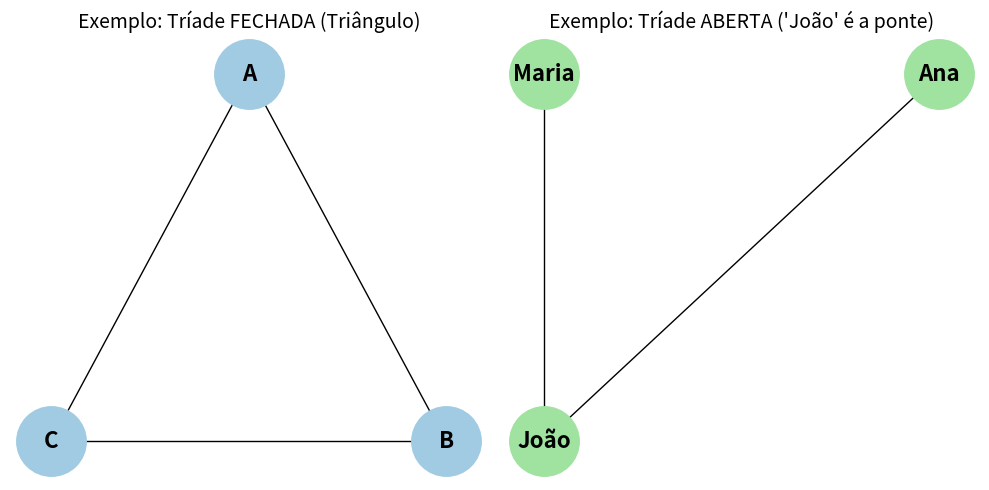

Here is the Python script that generated this plot:
# --- Parceiro de Programação: Visualizando Conceitos de Tríades ---

import networkx as nx
import matplotlib.pyplot as plt

# --- 1. Criar Tríade FECHADA ---
# Um grafo simples de 3 nós (A, B, C)
G_fechada = nx.Graph()
# A está ligado a B, B a C, e C a A. Forma um triângulo.
G_fechada.add_edges_from([('A', 'B'), ('B', 'C'), ('C', 'A')])

# Definimos as posições (para ficar um triângulo bonito)
pos_fechada = {'A': [0, 1], 'B': [1, 0], 'C': [-1, 0]}

# --- 2. Criar Tríade ABERTA ---
# 3 nós: Maria, João, Ana
G_aberta = nx.Graph()
# Maria está ligada a João, e João a Ana.
# A ligação ('Maria', 'Ana') está EM FALTA.
G_aberta.add_edges_from([('Maria', 'João'), ('João', 'Ana')])

# Posições
pos_aberta = {'Maria': [0, 1], 'João': [0, 0], 'Ana': [1, 1]}

# --- 3. Desenhar os Grafos ---
print("A gerar visualização... Verifique a nova janela que vai abrir.")

# Criamos uma figura que terá 2 gráficos (1 linha, 2 colunas)
plt.figure(figsize=(10, 5))

# --- Gráfico 1: A Tríade Fechada ---
plt.subplot(1, 2, 1) # (linhas, colunas, índice)
plt.title("Exemplo: Tríade FECHADA (Triângulo)", fontsize=14)
nx.draw(G_fechada, 
        pos=pos_fechada, 
        with_labels=True, 
        node_size=2500, 
        node_color='#a0cbe2', # Azul claro
        font_size=16,
        font_weight='bold')

# --- Gráfico 2: A Tríade Aberta ---
plt.subplot(1, 2, 2)
plt.title("Exemplo: Tríade ABERTA ('João' é a ponte)", fontsize=14)
nx.draw(G_aberta, 
        pos=pos_aberta, 
        with_labels=True, 
        node_size=2500, 
        node_color='#a0e2a0', # Verde claro
        font_size=16,
        font_weight='bold')

# Mostrar a janela com os gráficos
plt.tight_layout() # Ajusta para não sobrepor
plt.show()

print("Visualização gerada.")
